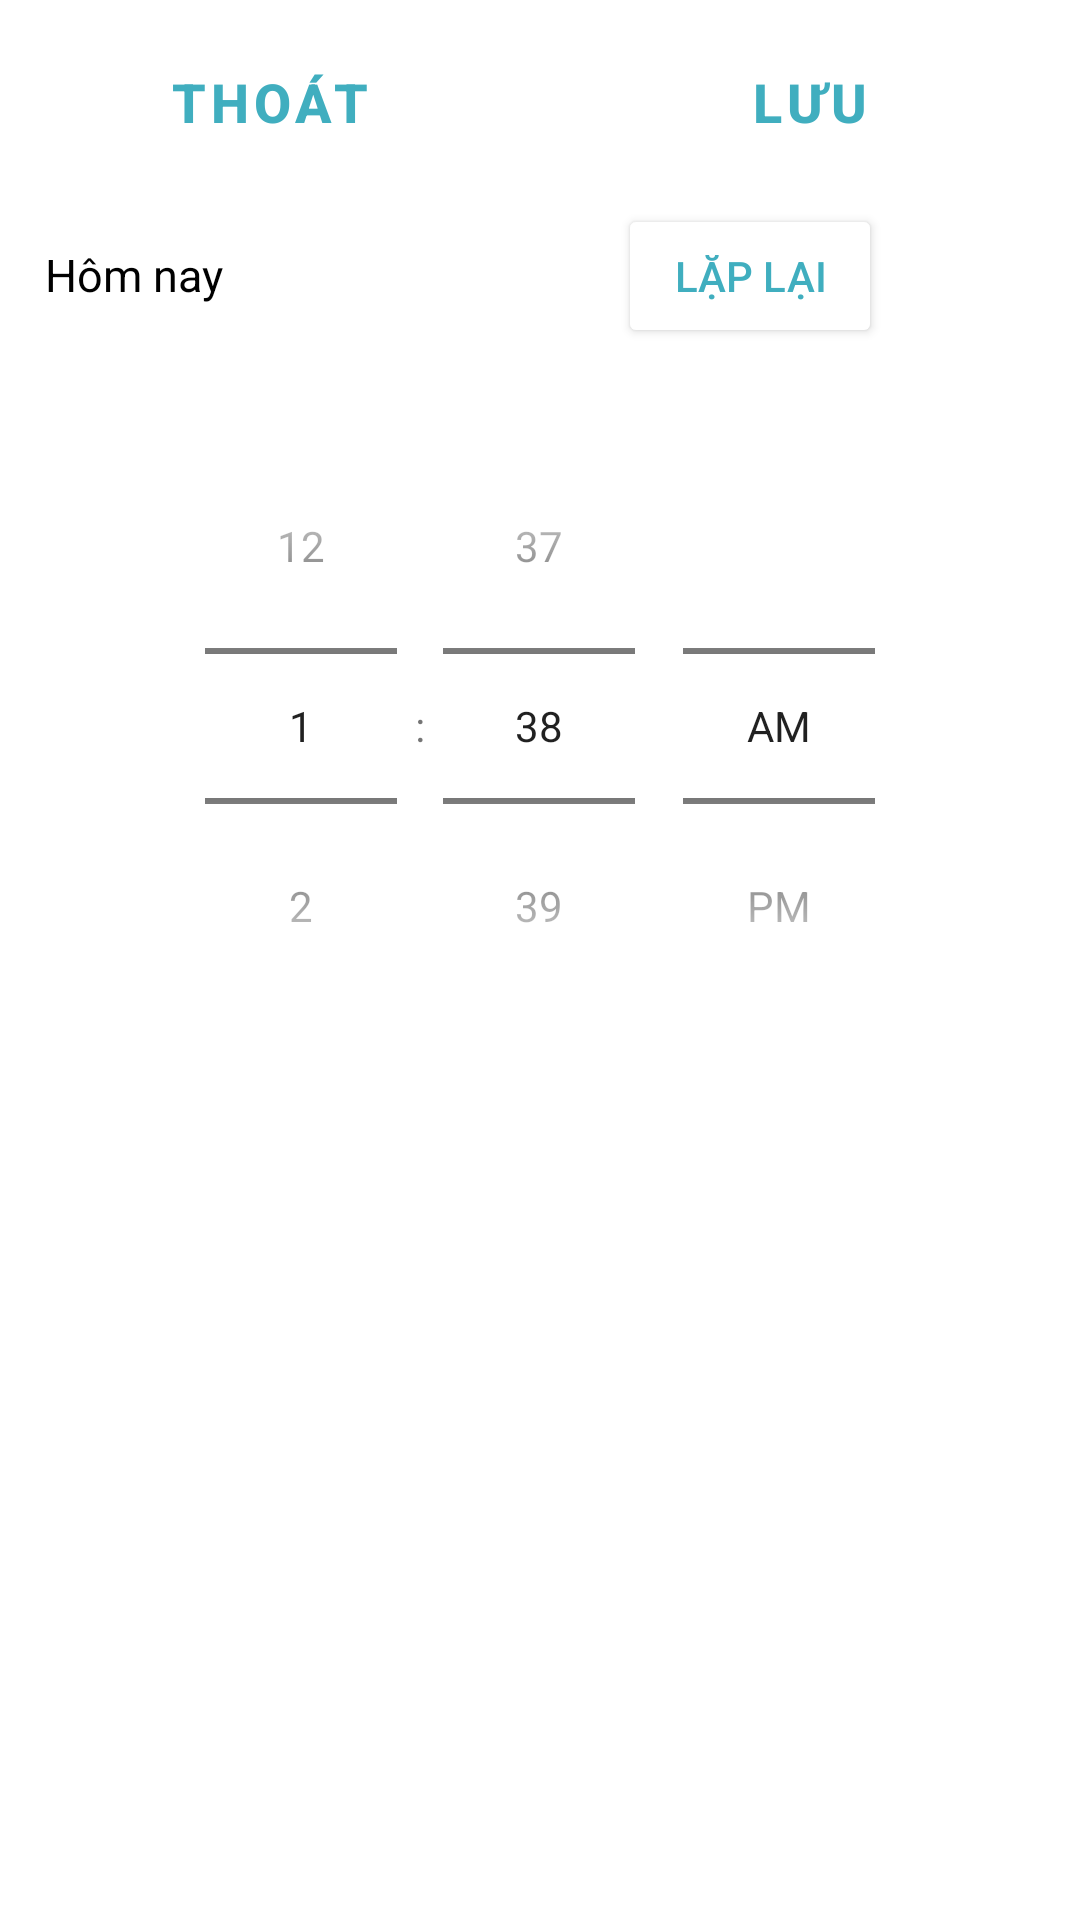

Reconstruct the res/layout file that produces this screen, plus the resources it refers to.
<!-- AndroidManifest.xml: application theme Theme.AlarmClock -->
<!-- res/layout/fragment_set_alarm.xml -->
<?xml version="1.0" encoding="utf-8"?>
<androidx.constraintlayout.widget.ConstraintLayout
    xmlns:android="http://schemas.android.com/apk/res/android"
    xmlns:app="http://schemas.android.com/apk/res-auto"
    xmlns:tools="http://schemas.android.com/tools"
    android:layout_width="match_parent"
    android:layout_height="match_parent"
    tools:context=".ui.SetAlarmFragment">

    <Button
        android:id="@+id/btn_exit_set_alarm"
        style="@style/Widget.MaterialComponents.Button.TextButton"
        android:layout_width="0dp"
        android:layout_height="wrap_content"
        android:text="Thoát"
        android:textColor="@color/blue_light"
        android:textStyle="bold"
        android:textSize="18dp"
        android:layout_marginTop="10dp"
        app:layout_constraintEnd_toStartOf="@+id/btn_save_set_alarm"
        app:layout_constraintHorizontal_bias="0.5"
        app:layout_constraintStart_toStartOf="parent"
        app:layout_constraintTop_toTopOf="parent" />

    <Button
        android:id="@+id/btn_save_set_alarm"
        style="@style/Widget.MaterialComponents.Button.TextButton"
        android:layout_width="0dp"
        android:layout_height="wrap_content"
        android:text="Lưu"
        android:textColor="@color/blue_light"
        android:textStyle="bold"
        android:textSize="18dp"
        android:layout_marginTop="10dp"
        app:layout_constraintEnd_toEndOf="parent"
        app:layout_constraintHorizontal_bias="0.5"
        app:layout_constraintStart_toEndOf="@+id/btn_exit_set_alarm"
        app:layout_constraintTop_toTopOf="parent" />

    <LinearLayout
        android:layout_width="match_parent"
        android:layout_height="wrap_content"
        android:orientation="vertical"
        app:layout_constraintEnd_toEndOf="parent"
        app:layout_constraintStart_toStartOf="parent"
        app:layout_constraintTop_toBottomOf="@+id/btn_exit_set_alarm">

        <LinearLayout
            android:layout_width="match_parent"
            android:layout_height="wrap_content"
            android:layout_marginTop="10dp"
            android:weightSum="3">

            <TextView
                android:id="@+id/tv_display_time"
                android:layout_width="wrap_content"
                android:layout_height="wrap_content"
                android:layout_weight="2"
                android:paddingLeft="15dp"
                android:text="Hôm nay"
                android:textColor="@color/black"
                android:textSize="15dp" />

            <Button
                android:id="@+id/btn_recurring"
                android:layout_width="wrap_content"
                android:layout_height="wrap_content"
                android:text="Lặp lại"
                android:textColor="@color/blue_light"
                android:textStyle="normal"
                app:backgroundTint="@color/white"
                app:icon="@drawable/ic_calendar_24"
                app:iconTint="@color/blue_light"/>
        </LinearLayout>

        <TimePicker
            android:id="@+id/tpk_get_alarm_time"
            android:layout_width="wrap_content"
            android:layout_height="wrap_content"
            android:layout_gravity="center"
            android:layout_marginTop="20dp"
            android:numbersInnerTextColor="@color/blue_light"
            android:timePickerMode="spinner" />

        <TextView
            android:id="@+id/tv_recurrence"
            android:layout_width="match_parent"
            android:layout_height="wrap_content"
            android:visibility="gone"
            android:text="Lặp lại"
            android:textColor="@color/black"
            android:layout_marginLeft="30dp"
            android:layout_marginRight="30dp"
            android:layout_marginTop="10dp"
            android:textSize="20sp"/>
        <LinearLayout
            android:id="@+id/lnl_checkbox_day"
            android:layout_width="match_parent"
            android:layout_height="wrap_content"
            android:visibility="gone"
            android:orientation="horizontal"
            android:layout_marginLeft="20dp"
            android:layout_marginTop="20dp">
            <CheckBox
                android:id="@+id/cb_mon"
                android:layout_width="wrap_content"
                android:layout_height="wrap_content"
                android:text="Mon"
                android:buttonTint="@color/blue_light"
                android:button="@null"
                android:drawableTop="?android:attr/listChoiceIndicatorMultiple"
                android:gravity="center"/>
            <CheckBox
                android:id="@+id/cb_tue"
                android:layout_width="wrap_content"
                android:layout_height="wrap_content"
                android:text="Tue"
                android:buttonTint="@color/blue_light"
                android:button="@null"
                android:drawableTop="?android:attr/listChoiceIndicatorMultiple"
                android:gravity="center"/>
            <CheckBox
                android:id="@+id/cb_wed"
                android:layout_width="wrap_content"
                android:layout_height="wrap_content"
                android:text="Wed"
                android:buttonTint="@color/blue_light"
                android:button="@null"
                android:drawableTop="?android:attr/listChoiceIndicatorMultiple"
                android:gravity="center"/>
            <CheckBox
                android:id="@+id/cb_thu"
                android:layout_width="wrap_content"
                android:layout_height="wrap_content"
                android:text="Thu"
                android:buttonTint="@color/blue_light"
                android:button="@null"
                android:drawableTop="?android:attr/listChoiceIndicatorMultiple"
                android:gravity="center"/>
            <CheckBox
                android:id="@+id/cb_fri"
                android:layout_width="wrap_content"
                android:layout_height="wrap_content"
                android:text="Fri"
                android:buttonTint="@color/blue_light"
                android:button="@null"
                android:drawableTop="?android:attr/listChoiceIndicatorMultiple"
                android:gravity="center"/>
            <CheckBox
                android:id="@+id/cb_sat"
                android:layout_width="wrap_content"
                android:layout_height="wrap_content"
                android:text="Sat"
                android:buttonTint="@color/blue_light"
                android:button="@null"
                android:drawableTop="?android:attr/listChoiceIndicatorMultiple"
                android:gravity="center"/>
            <CheckBox
                android:id="@+id/cb_sun"
                android:layout_width="wrap_content"
                android:layout_height="wrap_content"
                android:text="Sun"
                android:buttonTint="@color/blue_light"
                android:button="@null"
                android:drawableTop="?android:attr/listChoiceIndicatorMultiple"
                android:gravity="center"/>

        </LinearLayout>

    </LinearLayout>

</androidx.constraintlayout.widget.ConstraintLayout>
<!-- resources referenced by this layout -->
<resources>
  <color name="black">#FF000000</color>
  <color name="blue_light">#40AEBF</color>
  <color name="white">#FFFFFFFF</color>
  <!-- drawable ic_calendar_24 (drawable) -->
  <vector android:height="24dp" android:tint="@color/blue_light"
      android:viewportHeight="24" android:viewportWidth="24"
      android:width="24dp" xmlns:android="http://schemas.android.com/apk/res/android">
      <path android:fillColor="@color/white" android:pathData="M12,22H5c-1.11,0 -2,-0.9 -2,-2L3.01,6c0,-1.1 0.88,-2 1.99,-2h1V2h2v2h8V2h2v2h1c1.1,0 2,0.9 2,2v6h-2v-2H5v10h7V22zM22.13,16.99l0.71,-0.71c0.39,-0.39 0.39,-1.02 0,-1.41l-0.71,-0.71c-0.39,-0.39 -1.02,-0.39 -1.41,0l-0.71,0.71L22.13,16.99zM21.42,17.7l-5.3,5.3H14v-2.12l5.3,-5.3L21.42,17.7z"/>
  </vector>
  <style name="Theme.AlarmClock" parent="Theme.MaterialComponents.DayNight.NoActionBar">
          
          <item name="colorPrimary">@color/purple_500</item>
          <item name="colorPrimaryVariant">@color/purple_700</item>
          <item name="colorOnPrimary">@color/white</item>
          
          <item name="colorSecondary">@color/teal_200</item>
          <item name="colorSecondaryVariant">@color/teal_700</item>
          <item name="colorOnSecondary">@color/black</item>
          
          <item name="android:statusBarColor" tools:targetApi="l">?attr/colorPrimaryVariant</item>
          
      </style>
  <color name="purple_500">#FF6200EE</color>
  <color name="purple_700">#FF3700B3</color>
  <color name="teal_200">#FF03DAC5</color>
  <color name="teal_700">#FF018786</color>
</resources>
